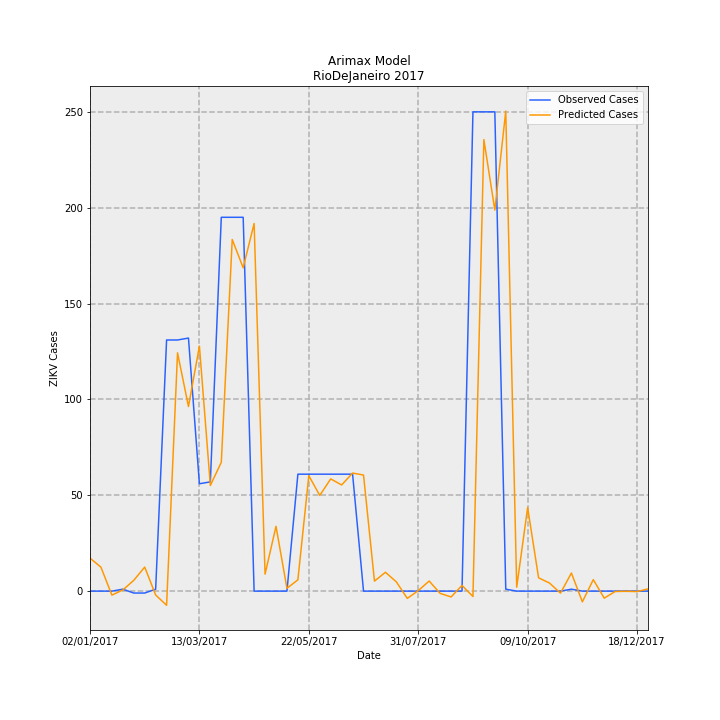

Values plotted in this chart, from the file beside it:
Date, predictions_incidence, observed_incidence, Predicted Cases, Observed Cases, error
02/01/2017, 0.103, 0.0, 17.22, 0.0, -17.22
09/01/2017, 0.0747, 0.0, 12.49, 0.0, -12.49
16/01/2017, -0.01247, 0.0, -2.085, 0.0, 2.085
23/01/2017, 0.003606, 0.005981, 0.6028, 1.0, 0.3972
30/01/2017, 0.03366, -0.005981, 5.628, -1.0, -6.628
06/02/2017, 0.07498, -0.005981, 12.54, -1.0, -13.54
13/02/2017, -0.01206, 0.005981, -2.017, 1.0, 3.017
20/02/2017, -0.04421, 0.7835, -7.392, 131.0, 138.4
27/02/2017, 0.7434, 0.7835, 124.3, 131.0, 6.711
06/03/2017, 0.5758, 0.7895, 96.27, 132.0, 35.73
13/03/2017, 0.7645, 0.3349, 127.8, 56.0, -71.82
20/03/2017, 0.3296, 0.3409, 55.11, 57.0, 1.893
27/03/2017, 0.4019, 1.166, 67.2, 195.0, 127.8
03/04/2017, 1.097, 1.166, 183.4, 195.0, 11.58
10/04/2017, 1.009, 1.166, 168.7, 195.0, 26.33
17/04/2017, 1.147, 0.0, 191.8, 0.0, -191.8
24/04/2017, 0.05291, 0.0, 8.846, 0.0, -8.846
01/05/2017, 0.2022, 0.0, 33.81, 0.0, -33.81
08/05/2017, 0.008748, 0.0, 1.463, 0.0, -1.463
15/05/2017, 0.0352, 0.3649, 5.886, 61.0, 55.11
22/05/2017, 0.3602, 0.3649, 60.22, 61.0, 0.78
29/05/2017, 0.2985, 0.3649, 49.9, 61.0, 11.1
05/06/2017, 0.3501, 0.3649, 58.54, 61.0, 2.465
12/06/2017, 0.3312, 0.3649, 55.37, 61.0, 5.628
19/06/2017, 0.3684, 0.3649, 61.58, 61.0, -0.5845
26/06/2017, 0.3621, 0.0, 60.54, 0.0, -60.54
03/07/2017, 0.03115, 0.0, 5.208, 0.0, -5.208
10/07/2017, 0.05883, 0.0, 9.836, 0.0, -9.836
17/07/2017, 0.02881, 0.0, 4.817, 0.0, -4.817
24/07/2017, -0.02267, 0.0, -3.791, 0.0, 3.791
31/07/2017, 0.001529, 0.0, 0.2557, 0.0, -0.2557
07/08/2017, 0.03145, 0.0, 5.259, 0.0, -5.259
14/08/2017, -0.007031, 0.0, -1.175, 0.0, 1.175
21/08/2017, -0.01819, 0.0, -3.041, 0.0, 3.041
28/08/2017, 0.01765, 0.0, 2.951, 0.0, -2.951
04/09/2017, -0.01687, 1.495, -2.82, 250.0, 252.8
11/09/2017, 1.409, 1.495, 235.5, 250.0, 14.46
18/09/2017, 1.189, 1.495, 198.8, 250.0, 51.25
25/09/2017, 1.498, 0.005981, 250.4, 1.0, -249.4
02/10/2017, 0.01223, 0.0, 2.045, 0.0, -2.045
09/10/2017, 0.2607, 0.0, 43.59, 0.0, -43.59
16/10/2017, 0.04144, 0.0, 6.928, 0.0, -6.928
23/10/2017, 0.02512, 0.0, 4.199, 0.0, -4.199
30/10/2017, -0.006279, 0.0, -1.05, 0.0, 1.05
06/11/2017, 0.05645, 0.005981, 9.438, 1.0, -8.438
13/11/2017, -0.03349, 0.0, -5.598, 0.0, 5.598
20/11/2017, 0.03587, 0.0, 5.997, 0.0, -5.997
27/11/2017, -0.02196, 0.0, -3.671, 0.0, 3.671
04/12/2017, -0.001141, 0.0, -0.1907, 0.0, 0.1907
11/12/2017, -0.0006012, 0.0, -0.1005, 0.0, 0.1005
18/12/2017, -0.001364, 0.0, -0.228, 0.0, 0.228
25/12/2017, 0.006929, 0.0, 1.158, 0.0, -1.158
